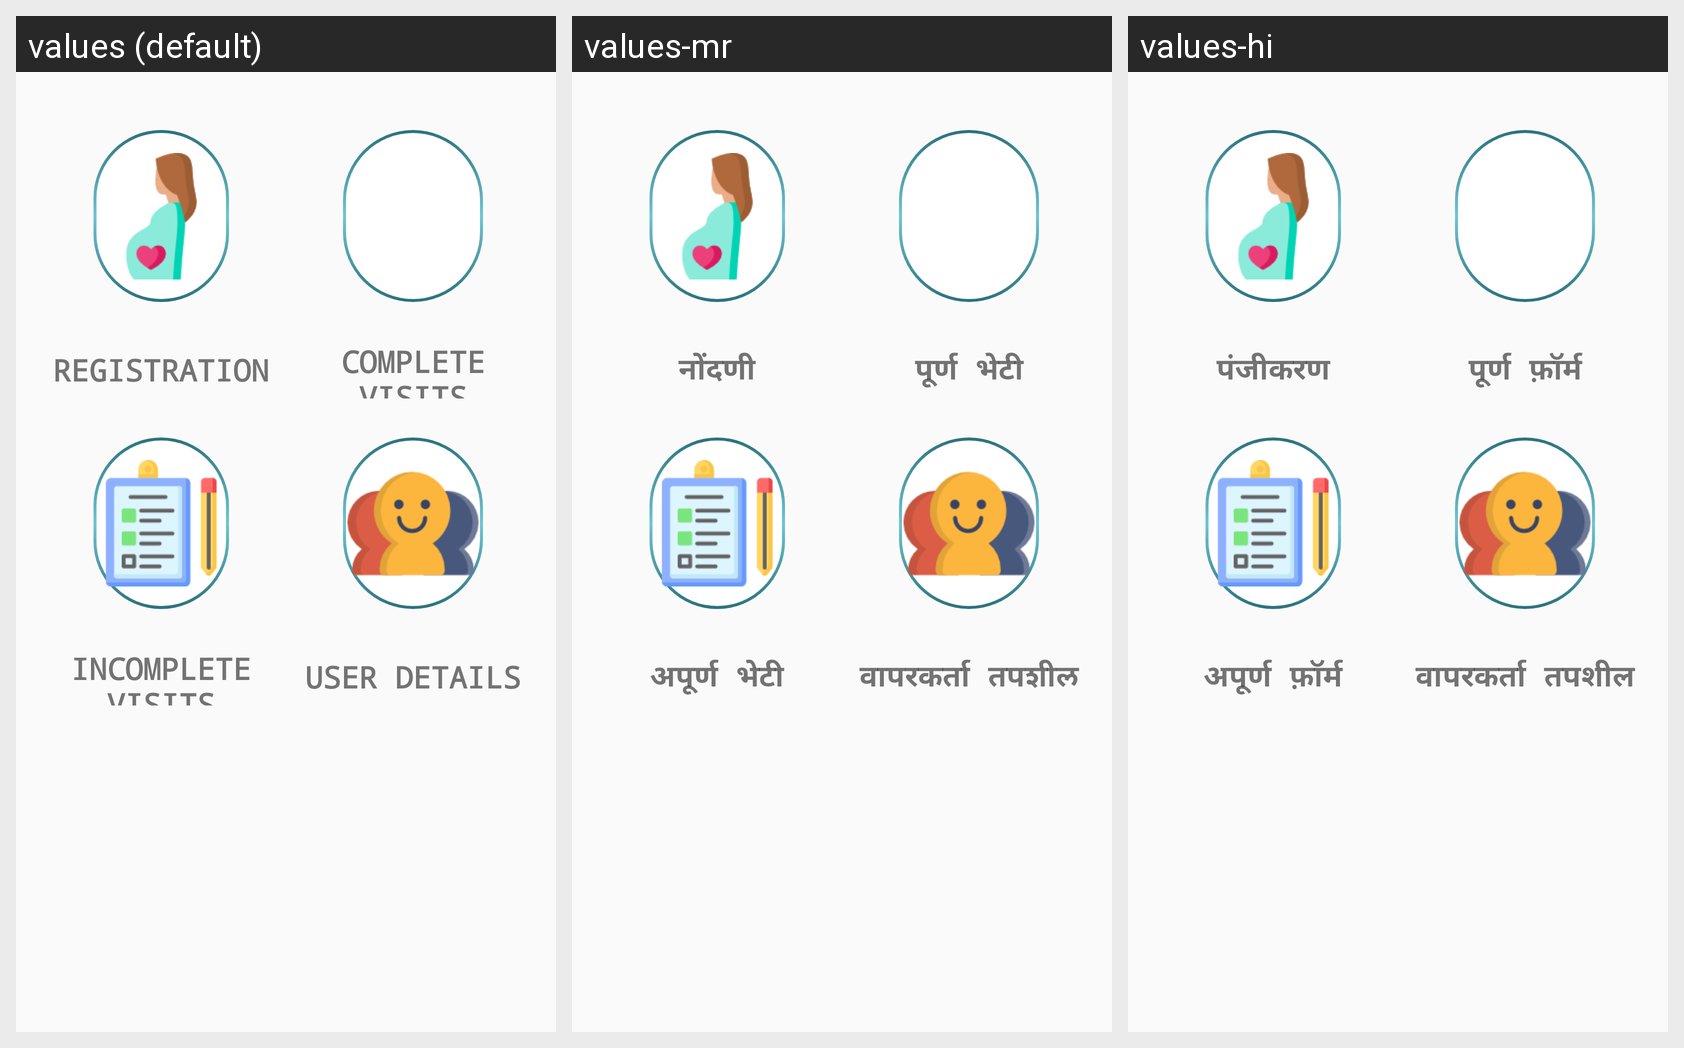

Translations of the strings shown on this Android screen, per locale in the grid:
Android screen res/layout/content_homeactivity.xml rendered under 3 locales, left to right: values (default), values-mr, values-hi. Device: Nexus 5 (rendered at 1080×1920; each locale shown at half size, 540×960, under a caption strip naming it); theme AppTheme.
Strings drawn on this screen, with the default value and each locale's value (text and hints the layout hard-codes, and strings that could not be matched under every locale, appear in the picture but are not listed):

btn_registration
  values: REGISTRATION
  values-mr: नोंदणी
  values-hi: पंजीकरण

btn_complete_visit
  values: COMPLETE VISITS
  values-mr: पूर्ण भेटी
  values-hi: पूर्ण फ़ॉर्म

btn_incomplete_visit
  values: INCOMPLETE VISITS
  values-mr: अपूर्ण भेटी
  values-hi: अपूर्ण फ़ॉर्म

btn_user_details
  values: USER DETAILS
  values-mr: वापरकर्ता तपशील
  values-hi: वापरकर्ता तपशील
